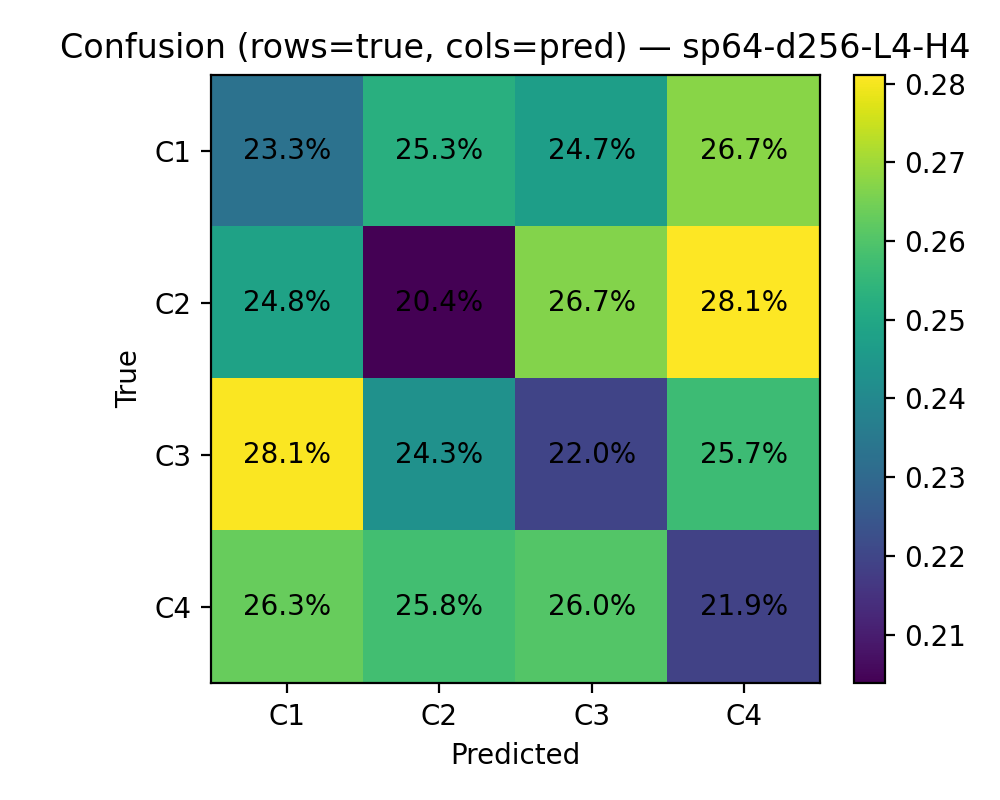

Data behind this chart, as committed beside it:
, pred_C1, pred_C2, pred_C3, pred_C4
true_C1, 343, 372, 364, 394
true_C2, 379, 311, 407, 429
true_C3, 422, 365, 330, 386
true_C4, 394, 386, 390, 328
